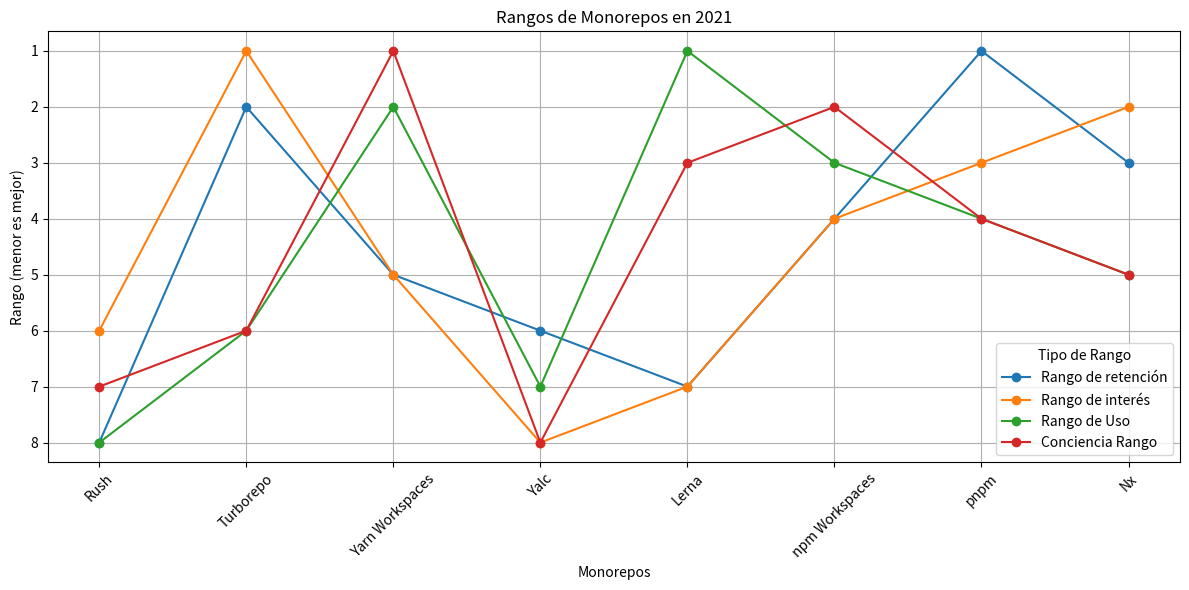

This chart was generated by the following Python code:
#Grafica 2

import pandas as pd
import matplotlib.pyplot as plt

data = {
    'Monorepos': [
        'Rush', 'Turborepo', 'Yarn Workspaces', 'Yalc',
        'Lerna', 'npm Workspaces', 'pnpm', 'Nx'
    ],
    'Rango de retención': [8, 2, 5, 6, 7, 4, 1, 3],
    'Rango de interés': [6, 1, 5, 8, 7, 4, 3, 2],
    'Rango de Uso': [8, 6, 2, 7, 1, 3, 4, 5],
    'Conciencia Rango': [7, 6, 1, 8, 3, 2, 4, 5]
}

df = pd.DataFrame(data)

df.set_index('Monorepos', inplace=True)

plt.figure(figsize=(12, 6))

for column in df.columns:
    plt.plot(df.index, df[column], marker='o', label=column)

plt.title('Rangos de Monorepos en 2021')
plt.xlabel('Monorepos')
plt.ylabel('Rango (menor es mejor)')
plt.xticks(rotation=45)
plt.legend(title='Tipo de Rango')
plt.gca().invert_yaxis()
plt.grid()

plt.tight_layout()
plt.show()